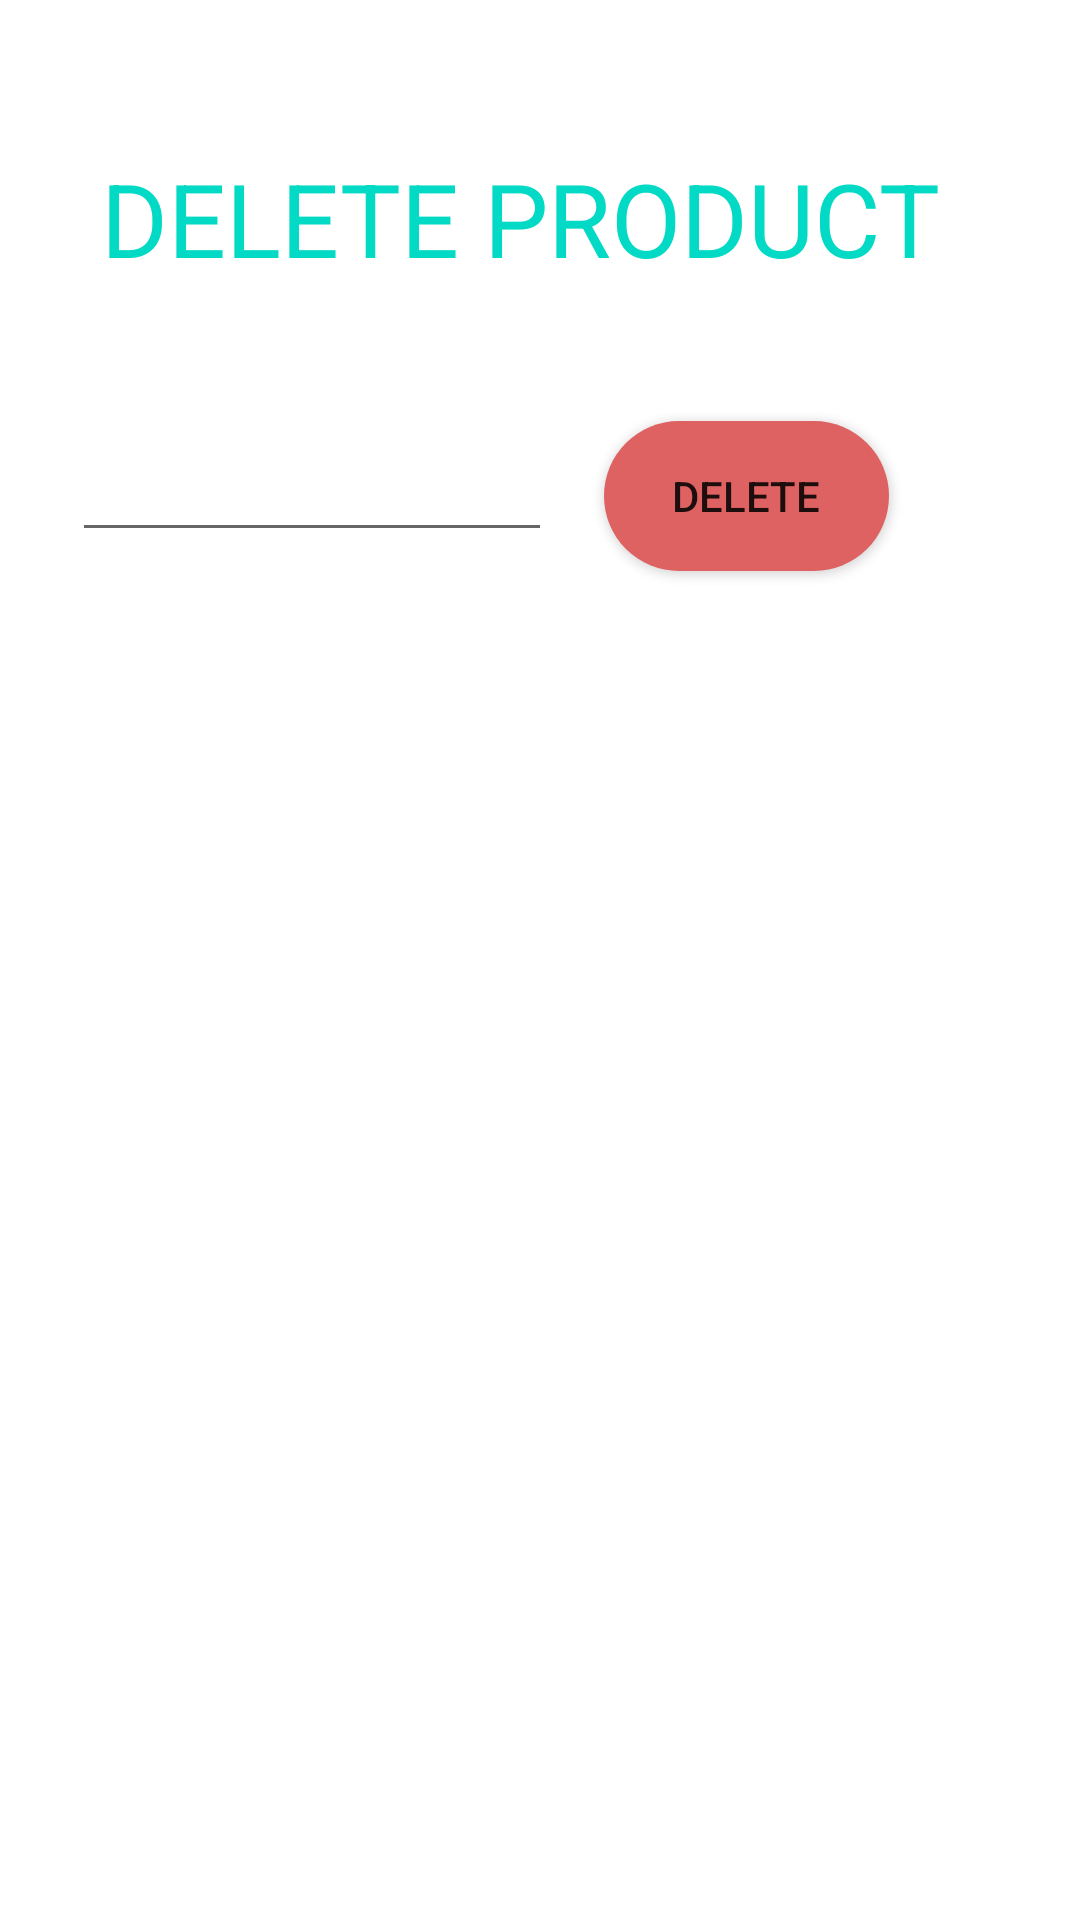

Reconstruct the res/layout file that produces this screen, plus the resources it refers to.
<!-- AndroidManifest.xml: application theme Theme.KILAT_PRODUCT_ACTIVITY -->
<!-- res/layout/activity_delete_product.xml -->
<?xml version="1.0" encoding="utf-8"?>
<androidx.constraintlayout.widget.ConstraintLayout xmlns:android="http://schemas.android.com/apk/res/android"
    xmlns:app="http://schemas.android.com/apk/res-auto"
    xmlns:tools="http://schemas.android.com/tools"
    android:layout_width="match_parent"
    android:layout_height="match_parent"
    android:background="@drawable/delete"
    tools:context=".DeleteProductActivity">

    <EditText
        android:id="@+id/search1Edittxt"
        android:layout_width="160dp"
        android:layout_height="43dp"
        android:layout_marginStart="24dp"
        android:ems="10"
        android:hint="Enter Product ID"
        android:textColorHint="@color/white"
        android:inputType="textPersonName"
        app:layout_constraintBottom_toBottomOf="parent"
        app:layout_constraintStart_toStartOf="parent"
        app:layout_constraintTop_toTopOf="parent"
        app:layout_constraintVertical_bias="0.236" />

    <androidx.appcompat.widget.AppCompatButton
        android:id="@+id/deleteButton"
        android:layout_width="95dp"
        android:layout_height="50dp"
        android:onClick="DeleteProduct"
        android:text="DELETE"
        android:background="@drawable/shape"
        app:layout_constraintBottom_toBottomOf="parent"
        app:layout_constraintEnd_toEndOf="parent"
        app:layout_constraintHorizontal_bias="0.216"
        app:layout_constraintStart_toEndOf="@+id/search1Edittxt"
        app:layout_constraintTop_toTopOf="parent"
        app:layout_constraintVertical_bias="0.238" />

    <TextView
        android:id="@+id/textView11"
        android:layout_width="292dp"
        android:layout_height="50dp"
        android:text="DELETE PRODUCT"
        android:textSize="34sp"
        android:textColor="@color/teal_200"
        app:layout_constraintBottom_toBottomOf="parent"
        app:layout_constraintEnd_toEndOf="parent"
        app:layout_constraintHorizontal_bias="0.495"
        app:layout_constraintStart_toStartOf="parent"
        app:layout_constraintTop_toTopOf="parent"
        app:layout_constraintVertical_bias="0.085" />
</androidx.constraintlayout.widget.ConstraintLayout>
<!-- resources referenced by this layout -->
<resources>
  <!-- drawable shape (drawable) -->
  <?xml version="1.0" encoding="utf-8"?>
  <selector xmlns:android="http://schemas.android.com/apk/res/android">
      <item>
          <shape android:shape="rectangle">
              <solid android:color="#de6262"/>
              <corners android:radius="999dp"/>
          </shape>
      </item>
  </selector>
  <style name="Theme.KILAT_PRODUCT_ACTIVITY" parent="Theme.MaterialComponents.DayNight.DarkActionBar">
          
          <item name="colorPrimary">@color/purple_500</item>
          <item name="colorPrimaryVariant">@color/purple_700</item>
          <item name="colorOnPrimary">@color/white</item>
          
          <item name="colorSecondary">@color/teal_200</item>
          <item name="colorSecondaryVariant">@color/teal_700</item>
          <item name="colorOnSecondary">@color/black</item>
          
          <item name="android:statusBarColor" tools:targetApi="l">?attr/colorPrimaryVariant</item>
          
      </style>
  <!-- not gathered from this repository: default colours our renderer supplied (Android Studio template values) -->
  <color name="purple_500">#FF6200EE</color>
  <color name="purple_700">#FF3700B3</color>
  <color name="teal_200">#FF03DAC5</color>
  <color name="teal_700">#FF018786</color>
  <color name="black">#FF000000</color>
  <color name="white">#FFFFFFFF</color>
</resources>
